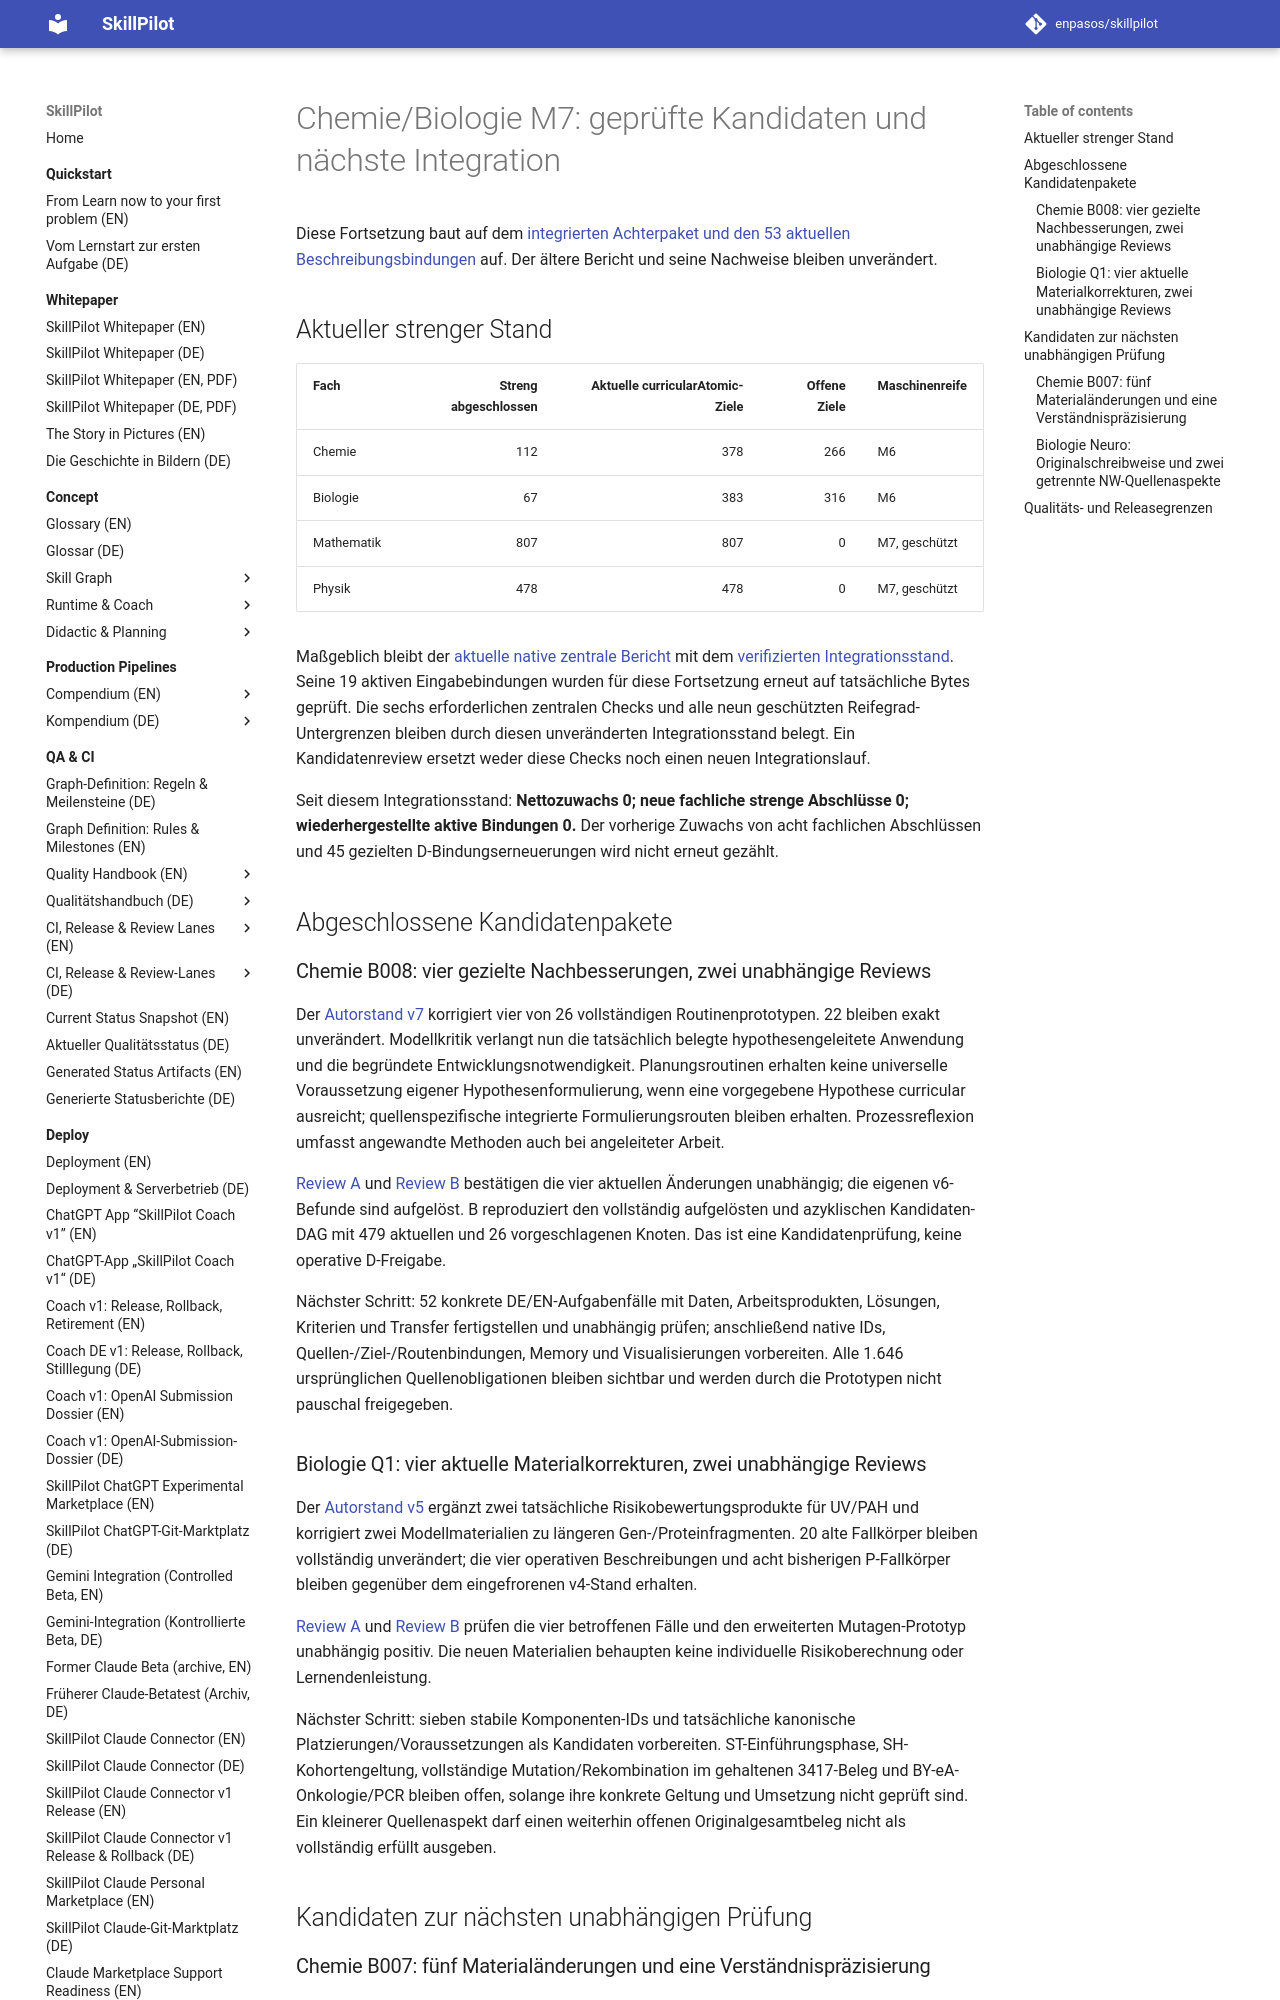

repository: enpasos/skillpilot · page: qa-ci/chemie-biologie-m7-reviewed-candidate-continuation-2026-10-06/index.html · generator: mkdocs

# Chemie/Biologie M7: geprüfte Kandidaten und nächste Integration

Diese Fortsetzung baut auf dem [integrierten Achterpaket und den 53 aktuellen Beschreibungsbindungen](chemie-biologie-m7-chemistry-53-current-bindings-continuation-2026-10-06.md) auf. Der ältere Bericht und seine Nachweise bleiben unverändert.

## Aktueller strenger Stand

| Fach | Streng abgeschlossen | Aktuelle curricularAtomic-Ziele | Offene Ziele | Maschinenreife |
| --- | ---: | ---: | ---: | --- |
| Chemie | 112 | 378 | 266 | M6 |
| Biologie | 67 | 383 | 316 | M6 |
| Mathematik | 807 | 807 | 0 | M7, geschützt |
| Physik | 478 | 478 | 0 | M7, geschützt |

Maßgeblich bleibt der [aktuelle native zentrale Bericht](https://github.com/enpasos/skillpilot/blob/main/curricula/DE/Gymnasium/quality/goal-evidence/2026-10-06/chemie-q1-current378-active-integration-verification-v1/final-current-central.stage-1.actual.stdout.json) mit dem [verifizierten Integrationsstand](https://github.com/enpasos/skillpilot/blob/main/curricula/DE/Gymnasium/quality/goal-evidence/2026-10-06/chemie-q1-current378-active-integration-verification-v1/README.md). Seine 19 aktiven Eingabebindungen wurden für diese Fortsetzung erneut auf tatsächliche Bytes geprüft. Die sechs erforderlichen zentralen Checks und alle neun geschützten Reifegrad-Untergrenzen bleiben durch diesen unveränderten Integrationsstand belegt. Ein Kandidatenreview ersetzt weder diese Checks noch einen neuen Integrationslauf.

Seit diesem Integrationsstand: **Nettozuwachs 0; neue fachliche strenge Abschlüsse 0; wiederhergestellte aktive Bindungen 0.** Der vorherige Zuwachs von acht fachlichen Abschlüssen und 45 gezielten D-Bindungserneuerungen wird nicht erneut gezählt.

## Abgeschlossene Kandidatenpakete

### Chemie B008: vier gezielte Nachbesserungen, zwei unabhängige Reviews

Der [Autorstand v7](https://github.com/enpasos/skillpilot/blob/main/curricula/DE/Gymnasium/quality/goal-evidence/2026-10-06/chemie-b008-twenty-six-literal-operator-prerequisite-author-v7/README.md) korrigiert vier von 26 vollständigen Routinenprototypen. 22 bleiben exakt unverändert. Modellkritik verlangt nun die tatsächlich belegte hypothesengeleitete Anwendung und die begründete Entwicklungsnotwendigkeit. Planungsroutinen erhalten keine universelle Voraussetzung eigener Hypothesenformulierung, wenn eine vorgegebene Hypothese curricular ausreicht; quellenspezifische integrierte Formulierungsrouten bleiben erhalten. Prozessreflexion umfasst angewandte Methoden auch bei angeleiteter Arbeit.

[Review A](https://github.com/enpasos/skillpilot/blob/main/curricula/DE/Gymnasium/quality/goal-evidence/2026-10-06/chemie-b008-four-products-v7-independent-a-followup-v1/README.md) und [Review B](https://github.com/enpasos/skillpilot/blob/main/curricula/DE/Gymnasium/quality/goal-evidence/2026-10-06/chemie-b008-four-products-v7-independent-b-followup-v1/README.md) bestätigen die vier aktuellen Änderungen unabhängig; die eigenen v6-Befunde sind aufgelöst. B reproduziert den vollständig aufgelösten und azyklischen Kandidaten-DAG mit 479 aktuellen und 26 vorgeschlagenen Knoten. Das ist eine Kandidatenprüfung, keine operative D-Freigabe.

Nächster Schritt: 52 konkrete DE/EN-Aufgabenfälle mit Daten, Arbeitsprodukten, Lösungen, Kriterien und Transfer fertigstellen und unabhängig prüfen; anschließend native IDs, Quellen-/Ziel-/Routenbindungen, Memory und Visualisierungen vorbereiten. Alle 1.646 ursprünglichen Quellenobligationen bleiben sichtbar und werden durch die Prototypen nicht pauschal freigegeben.

### Biologie Q1: vier aktuelle Materialkorrekturen, zwei unabhängige Reviews

Der [Autorstand v5](https://github.com/enpasos/skillpilot/blob/main/curricula/DE/Gymnasium/quality/goal-evidence/2026-10-06/biologie-q1-four-source-operator-author-remediation-v5/README.md) ergänzt zwei tatsächliche Risikobewertungsprodukte für UV/PAH und korrigiert zwei Modellmaterialien zu längeren Gen-/Proteinfragmenten. 20 alte Fallkörper bleiben vollständig unverändert; die vier operativen Beschreibungen und acht bisherigen P-Fallkörper bleiben gegenüber dem eingefrorenen v4-Stand erhalten.

[Review A](https://github.com/enpasos/skillpilot/blob/main/curricula/DE/Gymnasium/quality/goal-evidence/2026-10-06/biologie-q1-four-operator-v5-independent-a-v1/README.md) und [Review B](https://github.com/enpasos/skillpilot/blob/main/curricula/DE/Gymnasium/quality/goal-evidence/2026-10-06/biologie-q1-four-operator-v5-independent-b-v1/README.md) prüfen die vier betroffenen Fälle und den erweiterten Mutagen-Prototyp unabhängig positiv. Die neuen Materialien behaupten keine individuelle Risikoberechnung oder Lernendenleistung.

Nächster Schritt: sieben stabile Komponenten-IDs und tatsächliche kanonische Platzierungen/Voraussetzungen als Kandidaten vorbereiten. ST-Einführungsphase, SH-Kohortengeltung, vollständige Mutation/Rekombination im gehaltenen 3417-Beleg und BY-eA-Onkologie/PCR bleiben offen, solange ihre konkrete Geltung und Umsetzung nicht geprüft sind. Ein kleinerer Quellenaspekt darf einen weiterhin offenen Originalgesamtbeleg nicht als vollständig erfüllt ausgeben.

## Kandidaten zur nächsten unabhängigen Prüfung
